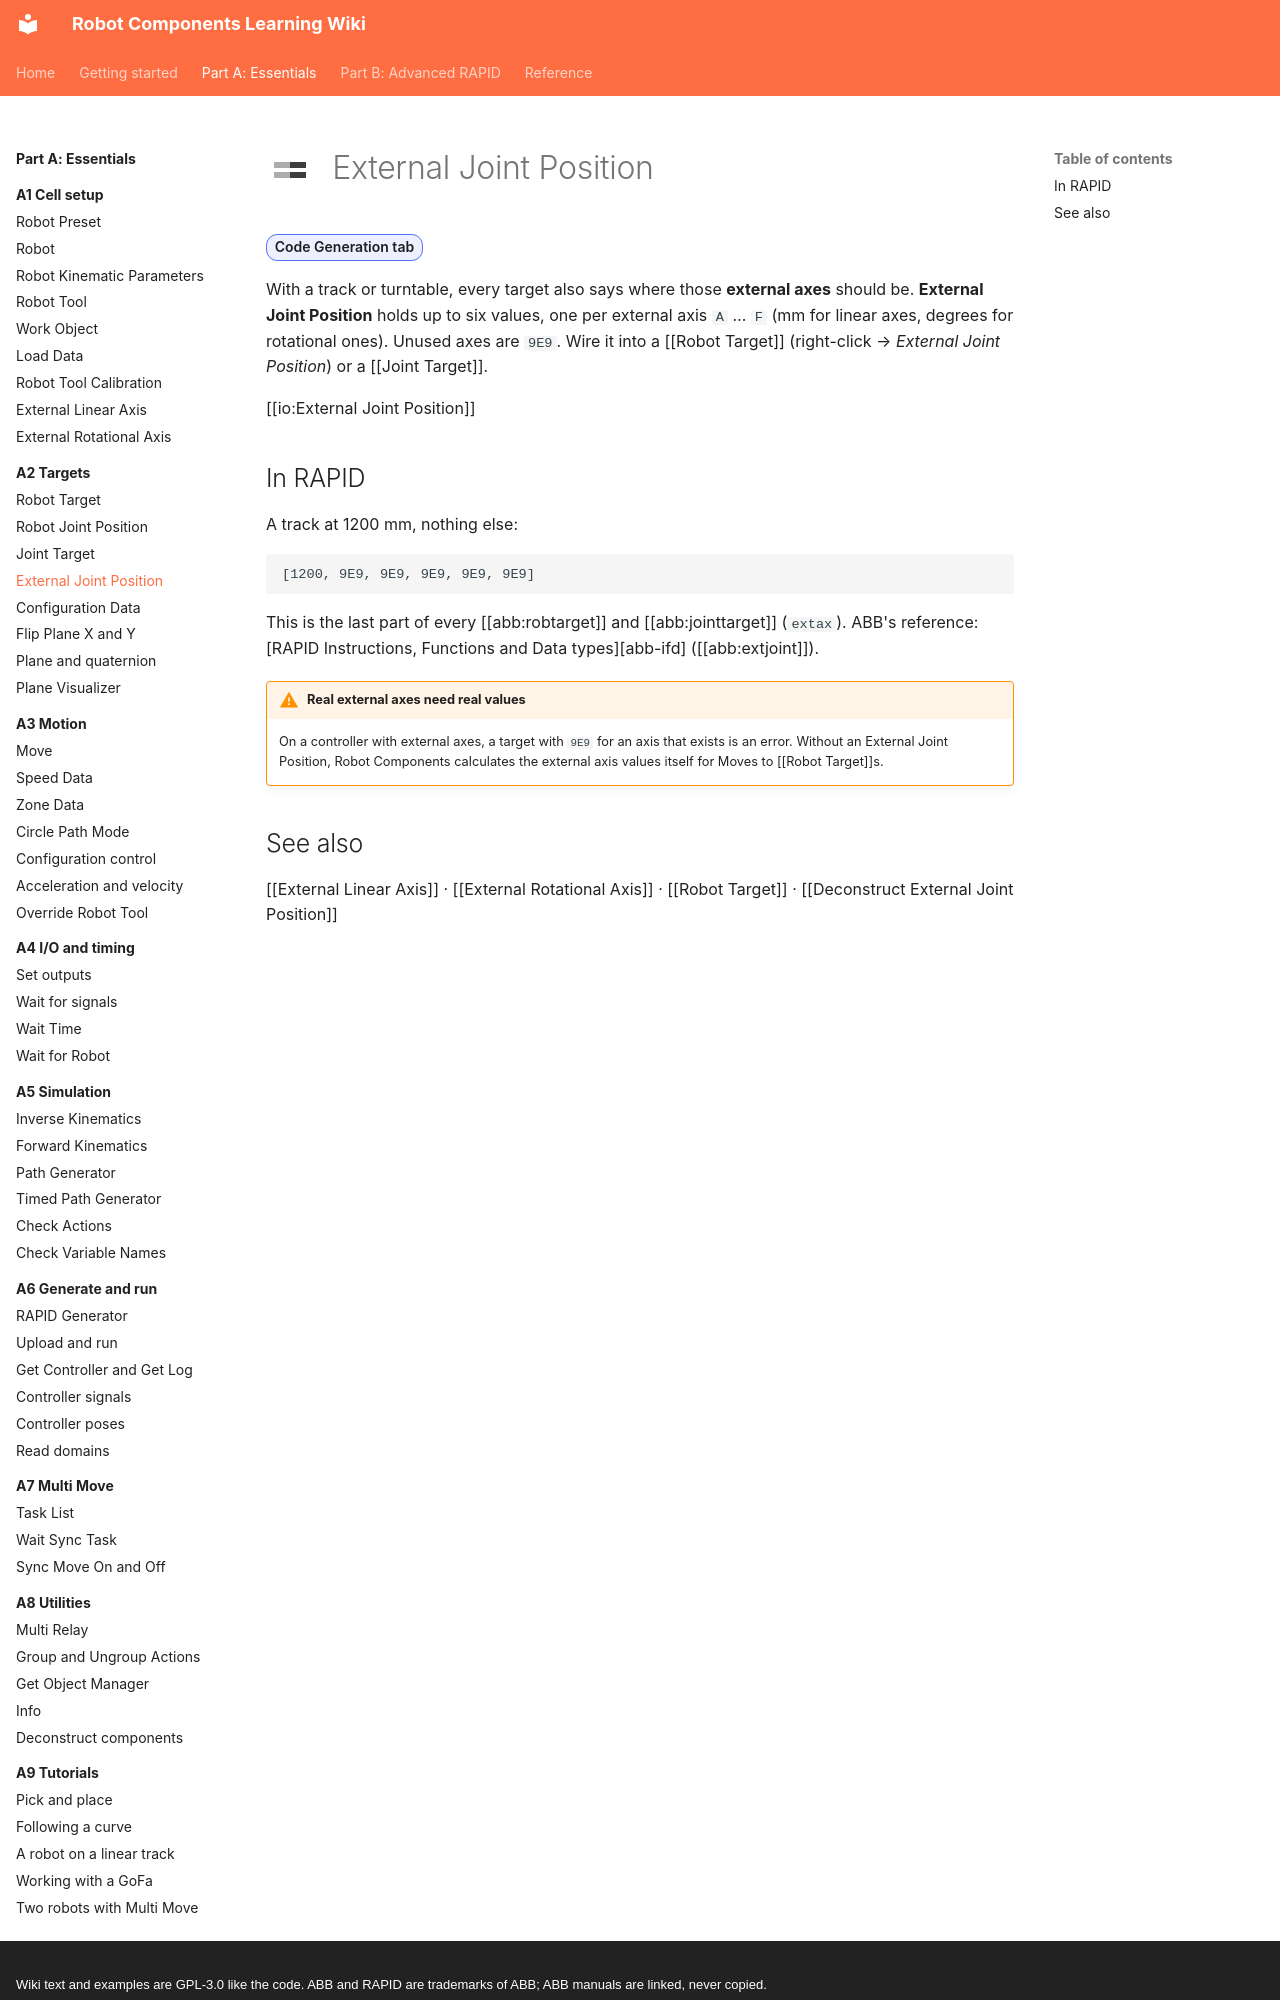

repository: jpdrude/RobotComponents · page: part-a/a2-targets/external-joint-position/index.html · generator: mkdocs · copyright: Wiki text and examples are GPL-3.0 like the code. ABB and RAPID are trademarks of ABB; ABB manuals are linked, never copied.

---
title: External Joint Position
description: Where the external axes (track, turntable) should be at a target.
---

# ![](../../assets/icons/rc/external-joint-position.png){ .rc-icon--title } External Joint Position

<span class="rc-badge">Code Generation tab</span>

With a track or turntable, every target also says where those **external axes** should be.
**External Joint Position** holds up to six values, one per external axis `A` … `F` (mm for
linear axes, degrees for rotational ones). Unused axes are `9E9`. Wire it into a
[[Robot Target]] (right-click → *External Joint Position*) or a [[Joint Target]].

[[io:External Joint Position]]

## In RAPID

A track at 1200 mm, nothing else:

```
[1200, 9E9, 9E9, 9E9, 9E9, 9E9]
```

This is the last part of every [[abb:robtarget]] and [[abb:jointtarget]] (`extax`). ABB's reference:
[RAPID Instructions, Functions and Data types][abb-ifd] ([[abb:extjoint]]).

!!! warning "Real external axes need real values"
    On a controller with external axes, a target with `9E9` for an axis that exists is an
    error. Without an External Joint Position, Robot Components calculates the external axis
    values itself for Moves to [[Robot Target]]s.
